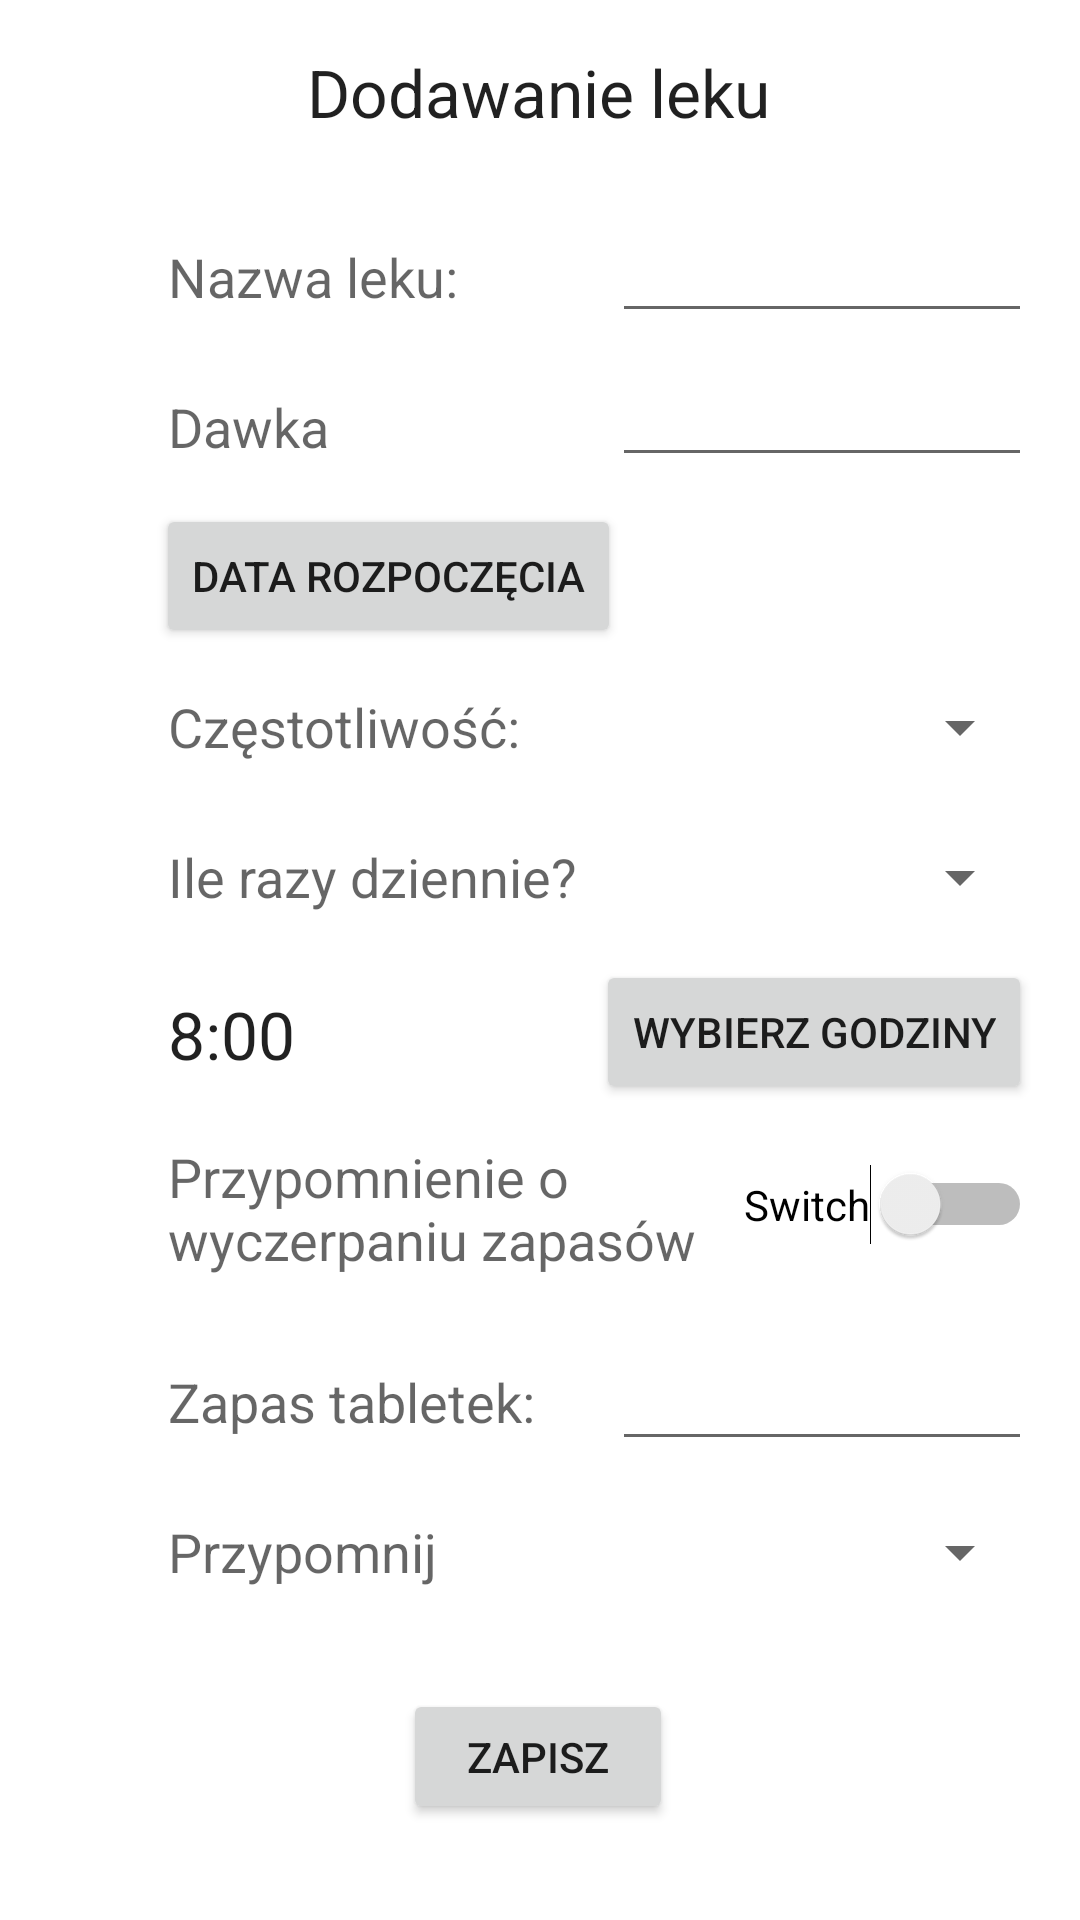

This screen was rendered from an Android layout file. Write that file and the resources it references.
<!-- AndroidManifest.xml: application theme Theme.MediCal -->
<!-- res/layout/addmed.xml -->
<?xml version="1.0" encoding="utf-8"?>
<androidx.constraintlayout.widget.ConstraintLayout xmlns:android="http://schemas.android.com/apk/res/android"
    xmlns:app="http://schemas.android.com/apk/res-auto"
    xmlns:tools="http://schemas.android.com/tools"
    android:id="@+id/Dodawanie_leku"
    android:layout_width="match_parent"
    android:layout_height="match_parent">

    <Spinner
        android:id="@+id/spinner5"
        android:layout_width="140dp"
        android:layout_height="35dp"
        android:layout_marginTop="500dp"
        android:layout_marginEnd="16dp"
        app:layout_constraintEnd_toEndOf="parent"
        app:layout_constraintTop_toTopOf="parent" />

    <EditText
        android:id="@+id/editTextTextPersonName4"
        android:layout_width="140dp"
        android:layout_height="39dp"
        android:layout_marginTop="448dp"
        android:layout_marginEnd="16dp"
        android:ems="10"
        android:inputType="textPersonName"
        app:layout_constraintEnd_toEndOf="parent"
        app:layout_constraintTop_toTopOf="parent" />

    <Spinner
        android:id="@+id/spinner3"
        android:layout_width="140dp"
        android:layout_height="35dp"
        android:layout_marginTop="275dp"
        android:layout_marginEnd="16dp"
        app:layout_constraintEnd_toEndOf="parent"
        app:layout_constraintTop_toTopOf="parent" />

    <Spinner
        android:id="@+id/spinner2"
        android:layout_width="140dp"
        android:layout_height="35dp"
        android:layout_marginTop="225dp"
        android:layout_marginEnd="16dp"
        app:layout_constraintEnd_toEndOf="parent"
        app:layout_constraintTop_toTopOf="parent" />

    <EditText
        android:id="@+id/editTextTextPersonName3"
        android:layout_width="140dp"
        android:layout_height="39dp"
        android:layout_marginTop="120dp"
        android:layout_marginEnd="16dp"
        android:ems="10"
        android:inputType="textPersonName"
        app:layout_constraintEnd_toEndOf="parent"
        app:layout_constraintTop_toTopOf="parent" />

    <TextView
        android:id="@+id/textView19"
        android:layout_width="wrap_content"
        android:layout_height="wrap_content"
        android:layout_marginStart="56dp"
        android:layout_marginTop="505dp"
        android:text="Przypomnij"
        android:textAppearance="@style/TextAppearance.AppCompat.Medium"
        app:layout_constraintStart_toStartOf="parent"
        app:layout_constraintTop_toTopOf="parent" />

    <TextView
        android:id="@+id/textView18"
        android:layout_width="wrap_content"
        android:layout_height="wrap_content"
        android:layout_marginStart="56dp"
        android:layout_marginTop="455dp"
        android:text="Zapas tabletek:"
        android:textAppearance="@style/TextAppearance.AppCompat.Medium"
        app:layout_constraintStart_toStartOf="parent"
        app:layout_constraintTop_toTopOf="parent" />

    <TextView
        android:id="@+id/textView17"
        android:layout_width="187dp"
        android:layout_height="49dp"
        android:layout_marginStart="56dp"
        android:layout_marginTop="380dp"
        android:text="Przypomnienie o wyczerpaniu zapasów"
        android:textAppearance="@style/TextAppearance.AppCompat.Medium"
        app:layout_constraintStart_toStartOf="parent"
        app:layout_constraintTop_toTopOf="parent" />

    <TextView
        android:id="@+id/wybierzgodzine"
        android:layout_width="wrap_content"
        android:layout_height="wrap_content"
        android:layout_marginStart="56dp"
        android:layout_marginTop="330dp"
        android:text="8:00"
        android:textAppearance="@style/TextAppearance.AppCompat.Large"
        app:layout_constraintStart_toStartOf="parent"
        app:layout_constraintTop_toTopOf="parent" />

    <TextView
        android:id="@+id/textView14"
        android:layout_width="wrap_content"
        android:layout_height="wrap_content"
        android:layout_marginStart="56dp"
        android:layout_marginTop="280dp"
        android:text="Ile razy dziennie?"
        android:textAppearance="@style/TextAppearance.AppCompat.Medium"
        app:layout_constraintStart_toStartOf="parent"
        app:layout_constraintTop_toTopOf="parent" />

    <TextView
        android:id="@+id/textView12"
        android:layout_width="wrap_content"
        android:layout_height="wrap_content"
        android:layout_marginStart="56dp"
        android:layout_marginTop="230dp"
        android:text="Częstotliwość:"
        android:textAppearance="@style/TextAppearance.AppCompat.Medium"
        app:layout_constraintStart_toStartOf="parent"
        app:layout_constraintTop_toTopOf="parent" />

    <TextView
        android:id="@+id/textView10"
        android:layout_width="wrap_content"
        android:layout_height="wrap_content"
        android:layout_marginStart="56dp"
        android:layout_marginTop="130dp"
        android:text="Dawka"
        android:textAppearance="@style/TextAppearance.AppCompat.Medium"
        app:layout_constraintStart_toStartOf="parent"
        app:layout_constraintTop_toTopOf="parent" />

    <TextView
        android:id="@+id/textView4"
        android:layout_width="wrap_content"
        android:layout_height="wrap_content"
        android:layout_marginTop="16dp"
        android:text="Dodawanie leku"
        android:textAppearance="@style/TextAppearance.AppCompat.Large"
        app:layout_constraintEnd_toEndOf="parent"
        app:layout_constraintHorizontal_bias="0.498"
        app:layout_constraintStart_toStartOf="parent"
        app:layout_constraintTop_toTopOf="parent" />

    <TextView
        android:id="@+id/textView9"
        android:layout_width="wrap_content"
        android:layout_height="wrap_content"
        android:layout_marginStart="56dp"
        android:layout_marginTop="80dp"
        android:text="Nazwa leku:"
        android:textAppearance="@style/TextAppearance.AppCompat.Medium"
        app:layout_constraintStart_toStartOf="parent"
        app:layout_constraintTop_toTopOf="parent" />

    <EditText
        android:id="@+id/editTextTextPersonName"
        android:layout_width="140dp"
        android:layout_height="39dp"
        android:layout_marginTop="72dp"
        android:layout_marginEnd="16dp"
        android:ems="10"
        android:inputType="textPersonName"
        app:layout_constraintEnd_toEndOf="parent"
        app:layout_constraintTop_toTopOf="parent" />

    <Switch
        android:id="@+id/switch1"
        android:layout_width="wrap_content"
        android:layout_height="wrap_content"
        android:layout_marginTop="388dp"
        android:layout_marginEnd="16dp"
        android:text="Switch"
        app:layout_constraintEnd_toEndOf="parent"
        app:layout_constraintTop_toTopOf="parent" />

    <Button
        android:id="@+id/button13"
        android:layout_width="90dp"
        android:layout_height="45dp"
        android:layout_marginBottom="32dp"
        android:text="Zapisz"
        app:layout_constraintBottom_toBottomOf="parent"
        app:layout_constraintEnd_toEndOf="parent"
        app:layout_constraintHorizontal_bias="0.498"
        app:layout_constraintStart_toStartOf="parent" />

    <ImageView
        android:id="@+id/menuButton6"
        android:layout_width="40dp"
        android:layout_height="40dp"
        android:layout_marginStart="16dp"
        android:layout_marginTop="16dp"
        app:layout_constraintStart_toStartOf="parent"
        app:layout_constraintTop_toTopOf="parent"
        app:srcCompat="@drawable/ic_baseline_menu_24" />

    <Button
        android:id="@+id/terminbtn"
        android:layout_width="wrap_content"
        android:layout_height="wrap_content"
        android:layout_marginStart="52dp"
        android:layout_marginTop="168dp"
        android:text="Data rozpoczęcia"
        app:layout_constraintStart_toStartOf="parent"
        app:layout_constraintTop_toTopOf="parent" />

    <TextView
        android:id="@+id/wybierzdate"
        android:layout_width="100dp"
        android:layout_height="35dp"
        android:layout_marginTop="176dp"
        android:layout_marginEnd="45dp"
        android:textAppearance="@style/TextAppearance.AppCompat.Body2"
        app:layout_constraintEnd_toEndOf="parent"
        app:layout_constraintTop_toTopOf="parent" />

    <Button
        android:id="@+id/czas"
        android:layout_width="wrap_content"
        android:layout_height="wrap_content"
        android:layout_marginTop="320dp"
        android:layout_marginEnd="16dp"
        android:text="Wybierz godziny"
        app:layout_constraintEnd_toEndOf="parent"
        app:layout_constraintTop_toTopOf="parent" />

</androidx.constraintlayout.widget.ConstraintLayout>
<!-- resources referenced by this layout -->
<resources>
  <style name="Theme.MediCal" parent="Theme.MaterialComponents.DayNight.DarkActionBar">
          
          <item name="colorPrimary">@color/purple_500</item>
          <item name="colorPrimaryVariant">@color/purple_700</item>
          <item name="colorOnPrimary">@color/white</item>
          
          <item name="colorSecondary">@color/teal_200</item>
          <item name="colorSecondaryVariant">@color/teal_700</item>
          <item name="colorOnSecondary">@color/black</item>
          
          <item name="android:statusBarColor" tools:targetApi="l">?attr/colorPrimaryVariant</item>
          
      </style>
  <color name="purple_500">#FF6200EE</color>
  <color name="purple_700">#FF3700B3</color>
  <color name="white">#FFFFFFFF</color>
  <color name="teal_200">#FF03DAC5</color>
  <color name="teal_700">#FF018786</color>
  <color name="black">#FF000000</color>
</resources>
